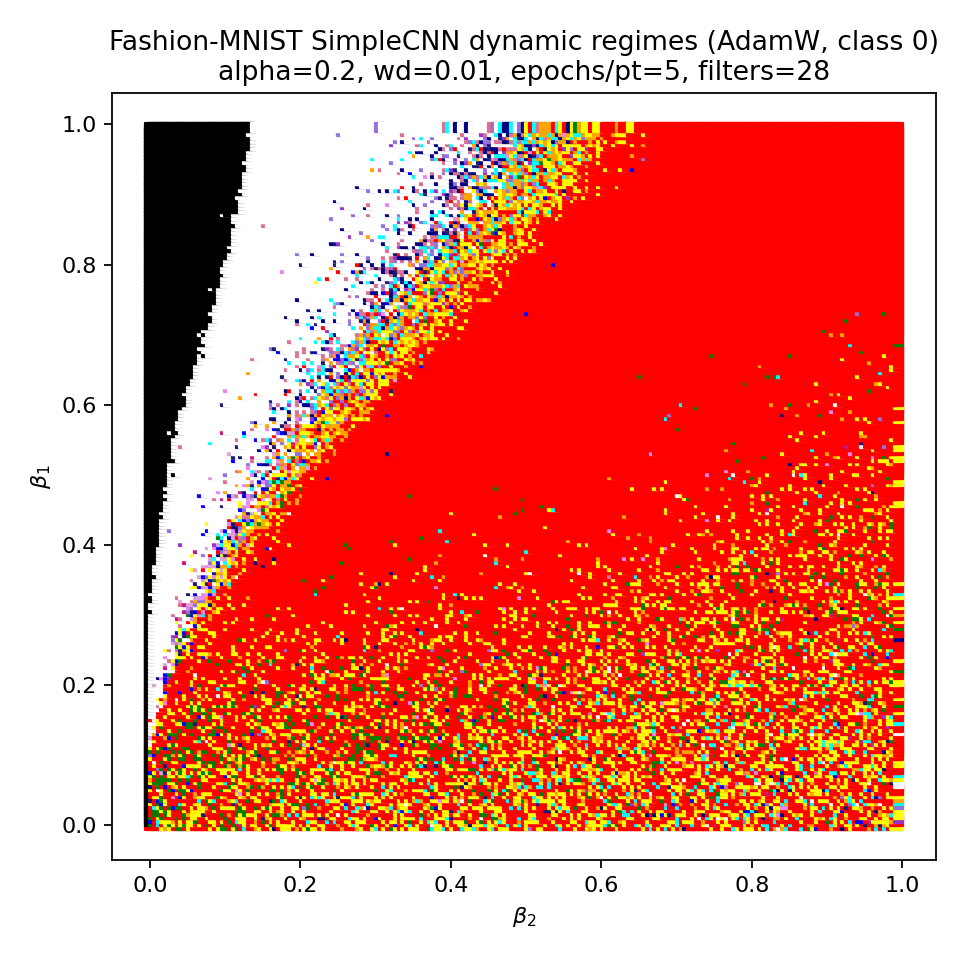

Data behind this chart, as committed beside it:
beta1, beta2, color
0.0, 0.0, red
0.0, 0.005, red
0.0, 0.01, red
0.0, 0.015, red
0.0, 0.02, yellow
0.0, 0.025, orange
0.0, 0.03, yellow
0.0, 0.035, red
0.0, 0.04, green
0.0, 0.045, green
0.0, 0.05, red
0.0, 0.055, yellow
0.0, 0.06, red
0.0, 0.065, red
0.0, 0.07, red
0.0, 0.075, red
0.0, 0.08, red
0.0, 0.085, yellow
0.0, 0.09, red
0.0, 0.095, yellow
0.0, 0.1, green
0.0, 0.105, green
0.0, 0.11, red
0.0, 0.115, yellow
0.0, 0.12, green
0.0, 0.125, red
0.0, 0.13, cyan
0.0, 0.135, red
0.0, 0.14, red
0.0, 0.145, orange
0.0, 0.15, yellow
0.0, 0.155, red
0.0, 0.16, red
0.0, 0.165, yellow
0.0, 0.17, #000080
0.0, 0.175, red
0.0, 0.18, yellow
0.0, 0.185, yellow
0.0, 0.19, yellow
0.0, 0.195, red
0.0, 0.2, orange
0.0, 0.205, red
0.0, 0.21, yellow
0.0, 0.215, green
0.0, 0.22, yellow
0.0, 0.225, yellow
0.0, 0.23, red
0.0, 0.235, yellow
0.0, 0.24, red
0.0, 0.245, red
0.0, 0.25, red
0.0, 0.255, red
0.0, 0.26, orange
0.0, 0.265, red
0.0, 0.27, red
0.0, 0.275, red
0.0, 0.28, orange
0.0, 0.285, yellow
0.0, 0.29, red
0.0, 0.295, red
... 39,940 more rows
